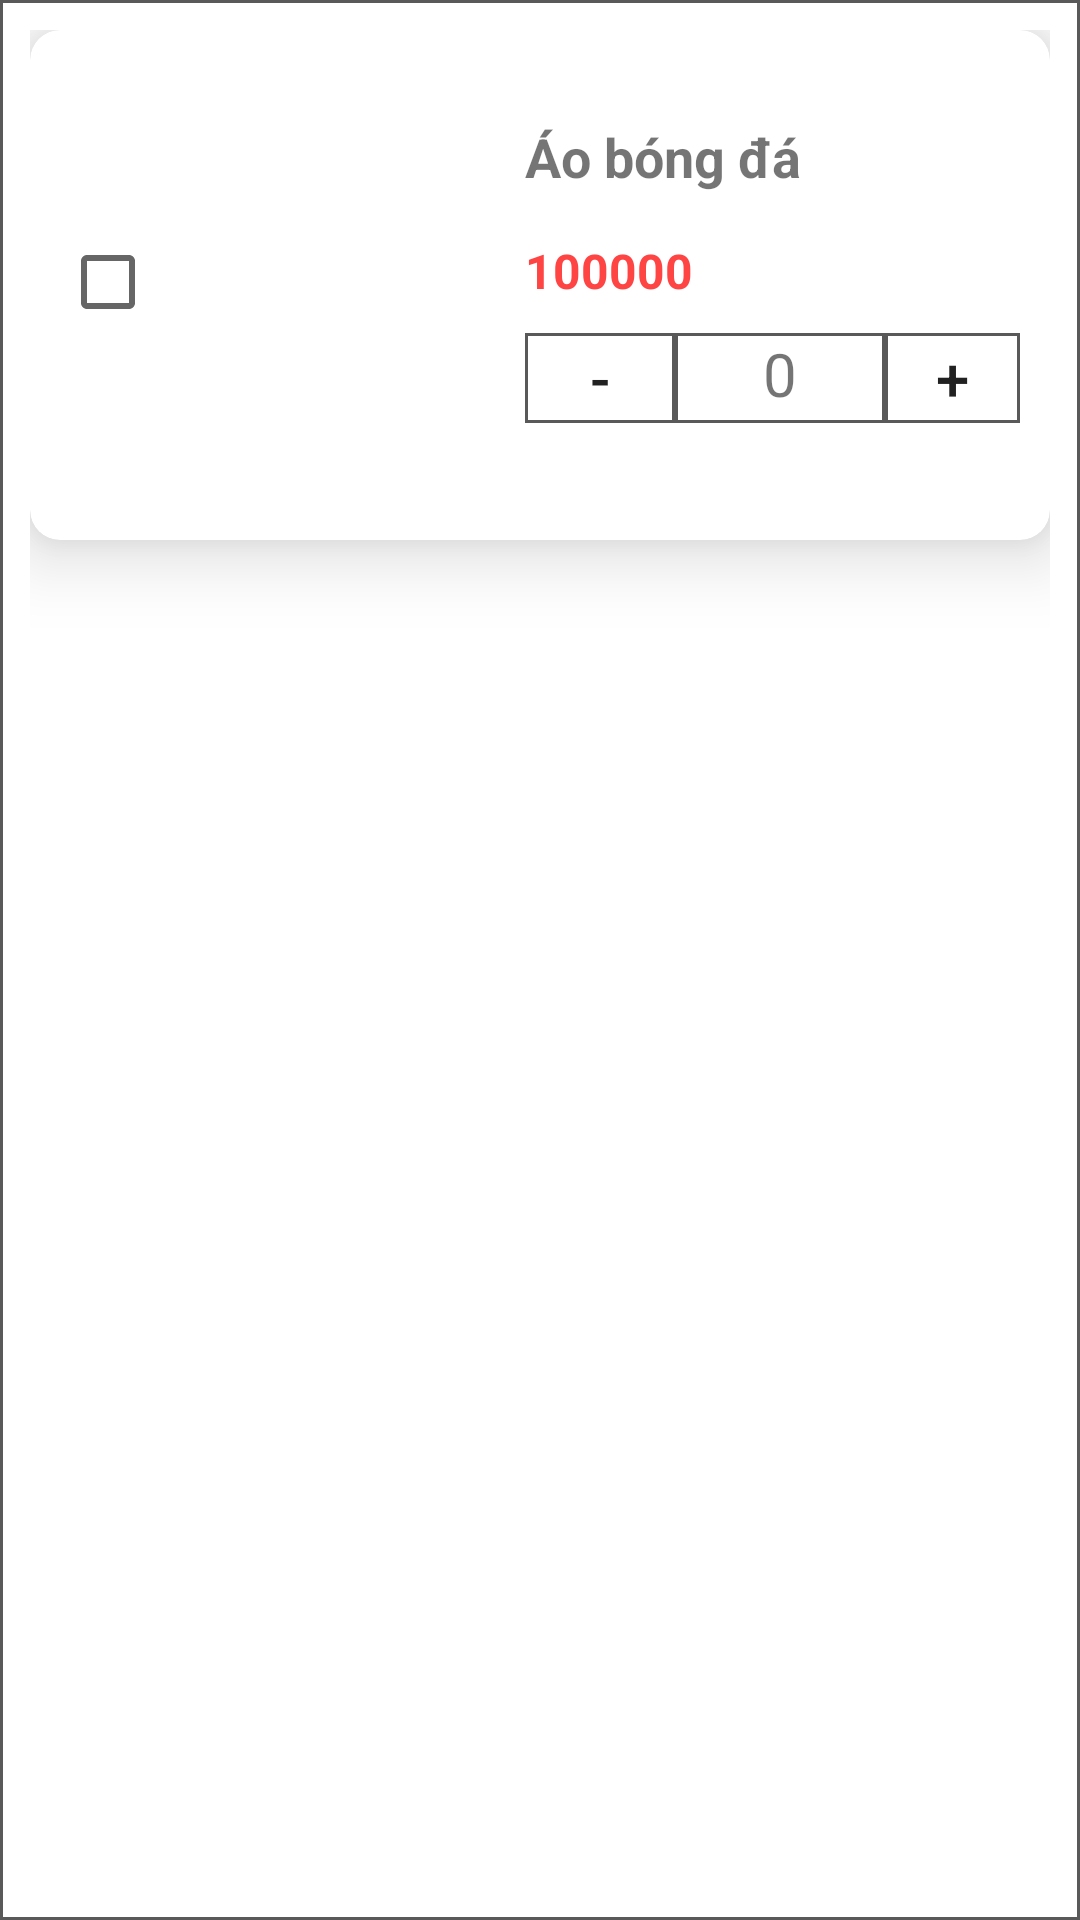

Android layout source for this screen:
<!-- AndroidManifest.xml: application theme Theme.AppSports_androidnangcao -->
<!-- res/layout/chitiet_giohang.xml -->
<?xml version="1.0" encoding="utf-8"?>
<RelativeLayout xmlns:android="http://schemas.android.com/apk/res/android"
    xmlns:app="http://schemas.android.com/apk/res-auto"
    xmlns:tools="http://schemas.android.com/tools"
    android:layout_width="match_parent"
    android:layout_height="wrap_content"
    tools:context=".main.Chitiet_SanphamMainActivity"
    android:padding="10dp"
    android:background="@drawable/custtom_themvaogiohang"
    android:layout_marginTop="10dp">

    <androidx.cardview.widget.CardView
        android:layout_width="match_parent"
        android:layout_height="wrap_content"
        android:elevation="10dp"
        app:cardElevation="15dp"
        app:cardCornerRadius="10dp"
        android:isCredential="true">
        <LinearLayout
            android:layout_width="match_parent"
            android:layout_height="wrap_content"
            android:padding="10dp">

            <RelativeLayout
                android:layout_width="match_parent"
                android:layout_height="wrap_content">
                <CheckBox
                    android:id="@+id/checkbox"
                    android:layout_width="wrap_content"
                    android:layout_height="wrap_content"
                    android:layout_marginTop="50dp"/>


                <ImageView
                    android:id="@+id/imghinhgiohang"
                    android:layout_width="100dp"
                    android:layout_height="150dp"
                    android:layout_marginLeft="2dp"
                    android:layout_toRightOf="@id/checkbox"
                    android:src="@drawable/aodabong_arsenal" />

                <TextView
                    android:layout_marginTop="20dp"
                    android:id="@+id/tvtengiohang"
                    android:layout_width="wrap_content"
                    android:layout_height="wrap_content"
                    android:text="Áo bóng đá"
                    android:textSize="18dp"
                    android:layout_marginLeft="5dp"
                    android:layout_toRightOf="@id/imghinhgiohang"
                    android:textStyle="bold"/>

                <TextView
                    android:layout_marginTop="15dp"
                    android:id="@+id/tvgiagiohang"
                    android:layout_width="wrap_content"
                    android:layout_height="wrap_content"
                    android:layout_below="@id/tvtengiohang"
                    android:layout_toRightOf="@id/imghinhgiohang"
                    android:text="100000"
                    android:textSize="16dp"
                    android:layout_marginLeft="5dp"
                    android:textStyle="bold"
                    android:textColor="@color/holo_red_light"/>

                <androidx.appcompat.widget.AppCompatButton
                    android:id="@+id/btnTru"
                    android:layout_width="50dp"
                    android:layout_height="30dp"
                    android:text="-"
                    android:textSize="20dp"
                    android:background="@drawable/custtom_themvaogiohang"
                    android:layout_below="@id/tvgiagiohang"
                    android:layout_toRightOf="@id/imghinhgiohang"
                    android:layout_marginTop="10dp"
                    android:layout_marginLeft="5dp"/>

                <TextView
                    android:id="@+id/tvSo"
                    android:layout_width="70dp"
                    android:layout_height="30dp"
                    android:text="0"
                    android:textSize="20dp"
                    android:background="@drawable/custtom_themvaogiohang"
                    android:gravity="center_horizontal"
                    android:layout_toRightOf="@id/btnTru"
                    android:layout_below="@id/tvgiagiohang"
                    android:layout_marginTop="10dp"/>

                <androidx.appcompat.widget.AppCompatButton
                    android:id="@+id/btnCong"
                    android:layout_width="50dp"
                    android:layout_height="30dp"
                    android:text="+"
                    android:textSize="20dp"
                    android:background="@drawable/custtom_themvaogiohang"
                    android:layout_below="@id/tvgiagiohang"
                    android:layout_toRightOf="@id/tvSo"
                    android:layout_marginTop="10dp" />




            </RelativeLayout>

        </LinearLayout>


    </androidx.cardview.widget.CardView>




</RelativeLayout>
<!-- resources referenced by this layout -->
<resources>
  <color name="holo_red_light">#FF4444</color>
  <!-- drawable custtom_themvaogiohang (drawable) -->
  <?xml version="1.0" encoding="utf-8"?>
  <shape xmlns:android="http://schemas.android.com/apk/res/android">
      <stroke android:color="@color/grey" android:width="1dp"/>/>
  
  </shape>
  <style name="Theme.AppSports_androidnangcao" parent="Base.Theme.AppSports_androidnangcao" />
  <color name="grey">#595959</color>
  <style name="Base.Theme.AppSports_androidnangcao" parent="Theme.MaterialComponents.DayNight.NoActionBar">
          
          
      </style>
</resources>
